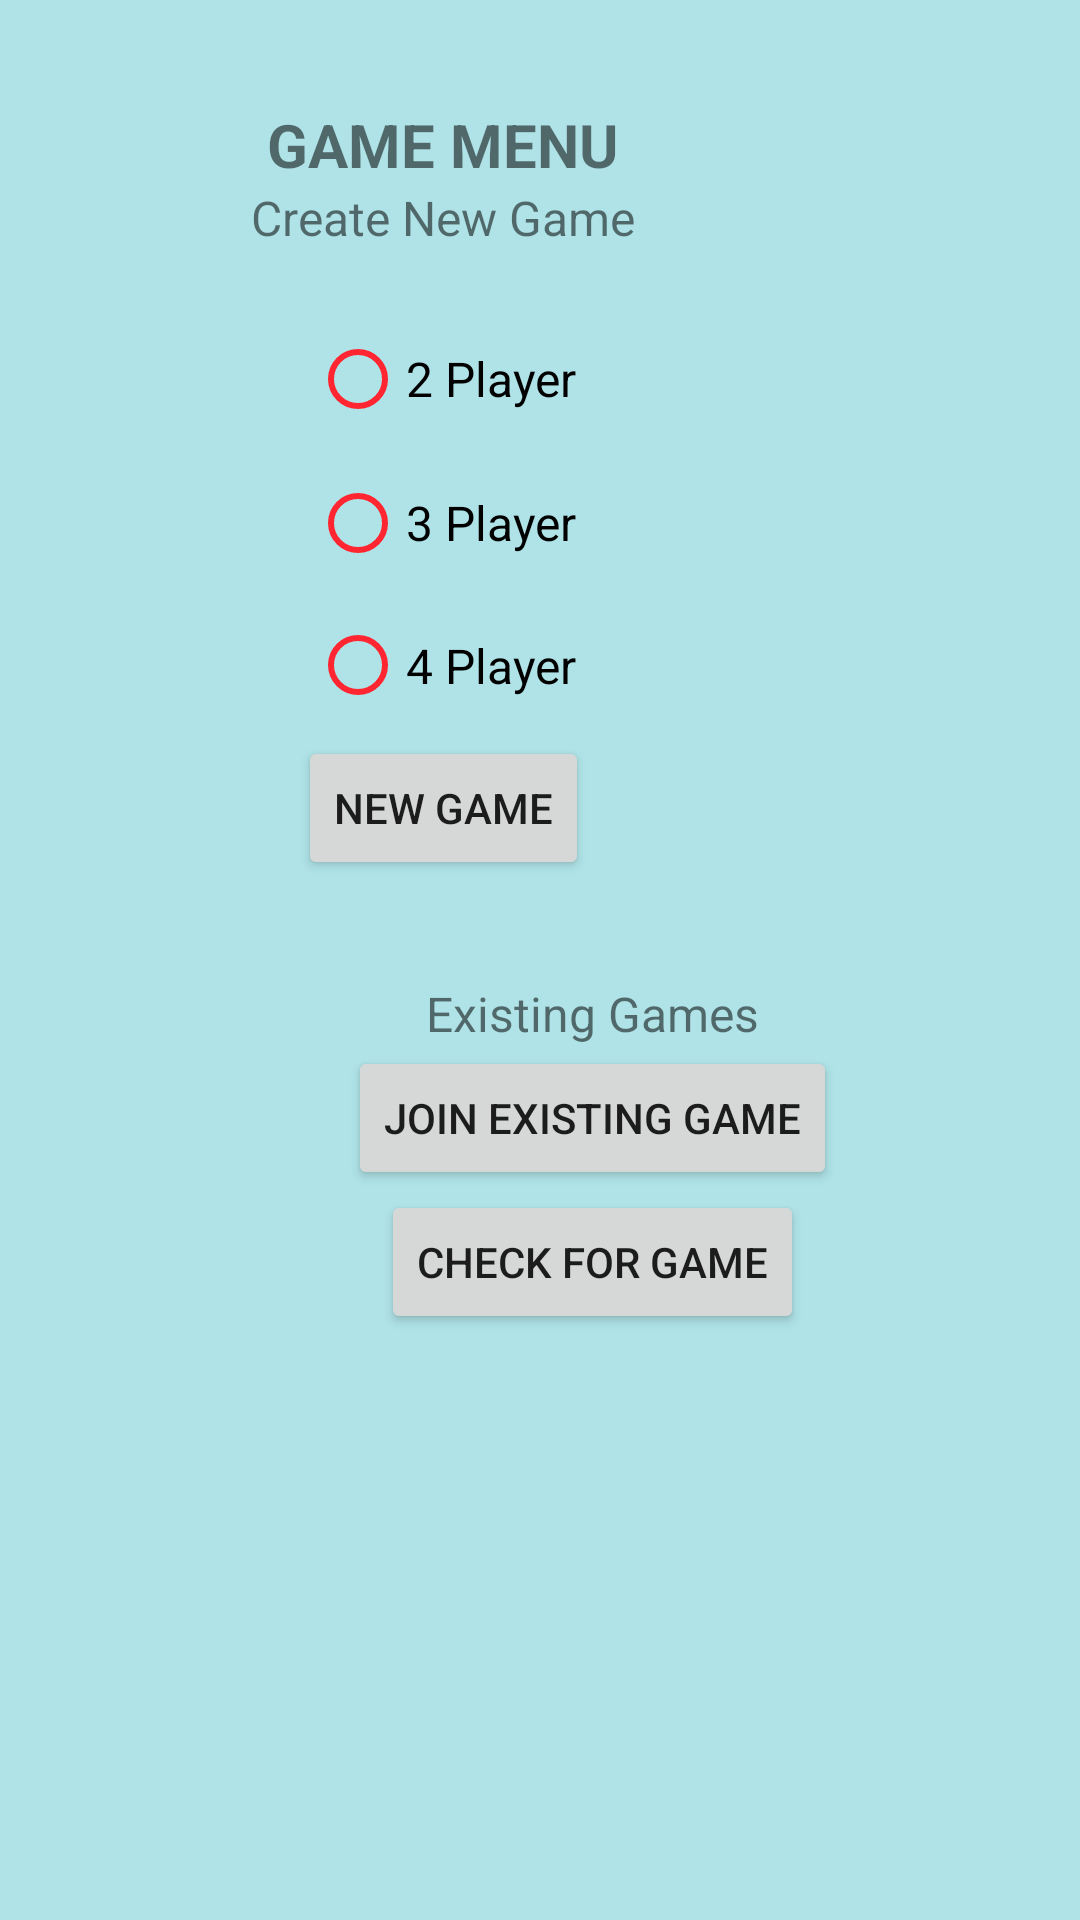

The Android layout XML behind this screen, and the referenced resources:
<!-- AndroidManifest.xml: application theme Theme.QwirkleGame -->
<!-- res/layout/activity_menu.xml -->
<?xml version="1.0" encoding="utf-8"?>
<androidx.constraintlayout.widget.ConstraintLayout xmlns:android="http://schemas.android.com/apk/res/android"
    xmlns:app="http://schemas.android.com/apk/res-auto"
    xmlns:tools="http://schemas.android.com/tools"
    android:layout_width="match_parent"
    android:layout_height="match_parent"
    android:background="@color/blue_200"
    tools:context=".MenuActivity">

    <LinearLayout
        android:id="@+id/newGameBox"
        android:layout_width="329dp"
        android:layout_height="296dp"
        android:layout_marginTop="16dp"
        android:layout_marginEnd="48dp"
        android:gravity="center"
        android:orientation="vertical"
        app:layout_constraintEnd_toEndOf="parent"
        app:layout_constraintTop_toTopOf="parent">

        <TextView
            android:id="@+id/textView7"
            android:layout_width="wrap_content"
            android:layout_height="wrap_content"
            android:text="GAME MENU"
            android:textSize="20sp"
            android:textStyle="bold"
            tools:layout_editor_absoluteX="-54dp"
            tools:layout_editor_absoluteY="240dp" />

        <TextView
            android:id="@+id/textView"
            android:layout_width="wrap_content"
            android:layout_height="wrap_content"
            android:text="Create New Game"
            android:textSize="16sp"
            tools:layout_editor_absoluteX="-64dp"
            tools:layout_editor_absoluteY="242dp" />

        <TextView
            android:id="@+id/textView4"
            android:layout_width="wrap_content"
            android:layout_height="wrap_content"
            android:text="Choose No. of Players"
            android:visibility="invisible"
            tools:layout_editor_absoluteX="-68dp"
            tools:layout_editor_absoluteY="249dp" />

        <RadioGroup
            android:layout_width="wrap_content"
            android:layout_height="143dp"
            tools:layout_editor_absoluteX="-38dp"
            tools:layout_editor_absoluteY="267dp">

            <RadioButton
                android:id="@+id/radioTwo"
                android:layout_width="wrap_content"
                android:layout_height="wrap_content"
                android:buttonTint="@color/red_500"
                android:text="2 Player"
                android:textSize="16sp" />

            <RadioButton
                android:id="@+id/radioThree"
                android:layout_width="wrap_content"
                android:layout_height="wrap_content"
                android:buttonTint="@color/red_500"
                android:text="3 Player"
                android:textSize="16sp" />

            <RadioButton
                android:id="@+id/radioFour"
                android:layout_width="wrap_content"
                android:layout_height="wrap_content"
                android:buttonTint="@color/red_500"
                android:text="4 Player"
                android:textSize="16sp" />
        </RadioGroup>

        <Button
            android:id="@+id/btnNewGame"
            android:layout_width="wrap_content"
            android:layout_height="wrap_content"
            android:onClick="newGameClicked"
            android:text="New Game" />

    </LinearLayout>

    <LinearLayout
        android:id="@+id/existingGameBox"
        android:layout_width="339dp"
        android:layout_height="148dp"
        android:layout_marginStart="28dp"
        android:gravity="center"
        android:orientation="vertical"
        app:layout_constraintStart_toStartOf="parent"
        app:layout_constraintTop_toBottomOf="@+id/newGameBox">

        <TextView
            android:id="@+id/textView5"
            android:layout_width="wrap_content"
            android:layout_height="wrap_content"
            android:text="Existing Games"
            android:textSize="16sp"
            tools:layout_editor_absoluteX="-44dp"
            tools:layout_editor_absoluteY="539dp" />

        <Button
            android:id="@+id/btnJoinExisting"
            android:layout_width="wrap_content"
            android:layout_height="wrap_content"
            android:onClick="existingGameClicked"
            android:text="Join Existing Game"
            tools:layout_editor_absoluteX="-83dp"
            tools:layout_editor_absoluteY="552dp" />

        <Button
            android:id="@+id/btnCheck"
            android:layout_width="wrap_content"
            android:layout_height="wrap_content"
            android:onClick="btnCheckClicked"
            android:text="Check For game"
            tools:layout_editor_absoluteX="-64dp"
            tools:layout_editor_absoluteY="570dp" />

    </LinearLayout>

</androidx.constraintlayout.widget.ConstraintLayout>
<!-- resources referenced by this layout -->
<resources>
  <color name="blue_200">#afe3e7</color>
  <color name="red_500">#ff2531</color>
  <style name="Theme.QwirkleGame" parent="Theme.MaterialComponents.DayNight.DarkActionBar">
          
          <item name="colorPrimary">@color/red_500</item>
          <item name="colorPrimaryVariant">@color/red_500</item>
          <item name="colorOnPrimary">@color/white</item>
          <item name="background">@color/blue_200</item>
          
          <item name="colorSecondary">@color/teal_200</item>
          <item name="colorSecondaryVariant">@color/teal_700</item>
          <item name="colorOnSecondary">@color/black</item>
          
          <item name="android:statusBarColor" tools:targetApi="l">?attr/colorPrimaryVariant</item>
          
  
      </style>
  <color name="white">#FFFFFFFF</color>
  <color name="teal_200">#FF03DAC5</color>
  <color name="teal_700">#FF018786</color>
  <color name="black">#FF000000</color>
</resources>
